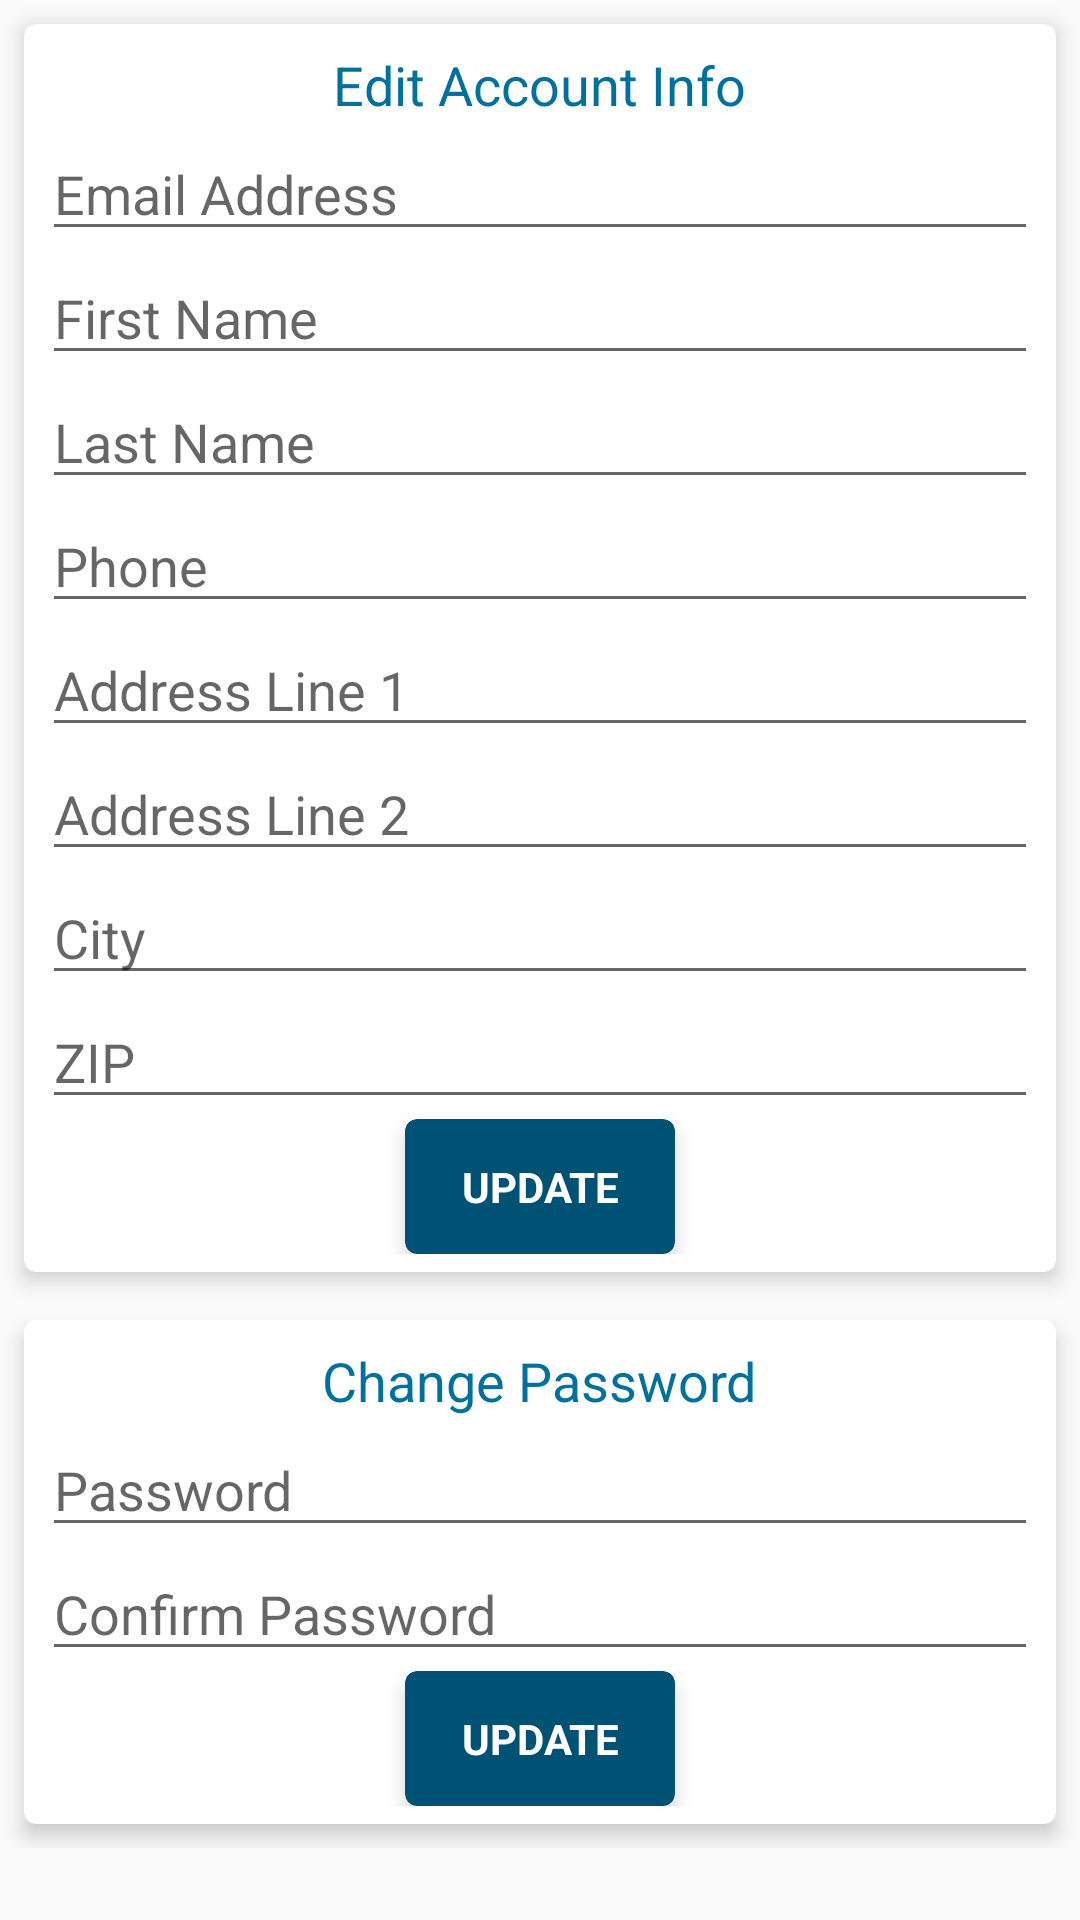

This screen was rendered from an Android layout file. Write that file and the resources it references.
<!-- AndroidManifest.xml: application theme AppTheme -->
<!-- res/layout/tab_account_edit_info.xml -->
<?xml version="1.0" encoding="utf-8"?>
<ScrollView
    xmlns:android="http://schemas.android.com/apk/res/android"
    xmlns:card_view="http://schemas.android.com/apk/res-auto"
    android:layout_width="match_parent"
    android:layout_height="wrap_content">

    <LinearLayout
        android:layout_width="match_parent"
        android:layout_height="wrap_content"
        android:orientation="vertical">

        <android.support.v7.widget.CardView
            android:layout_width="match_parent"
            android:layout_height="wrap_content"
            android:layout_margin="@dimen/card_margin"
            card_view:cardCornerRadius="@dimen/corner_radius"
            card_view:cardElevation="@dimen/card_elevation">

            <LinearLayout
                android:layout_width="match_parent"
                android:layout_height="wrap_content"
                android:baselineAligned="false"
                android:orientation="vertical"
                android:padding="6dp">

                <TextView
                    android:layout_width="wrap_content"
                    android:layout_height="wrap_content"
                    android:layout_gravity="center_horizontal"
                    android:padding="2dp"
                    android:text="Edit Account Info"
                    android:textColor="@color/colorPrimary"
                    android:textSize="18sp"/>

                <EditText
                    android:id="@+id/et_email"
                    android:layout_width="match_parent"
                    android:layout_height="wrap_content"
                    android:ems="10"
                    android:hint="@string/email_addr"
                    android:inputType="textEmailAddress"/>

                <EditText
                    android:id="@+id/et_fname"
                    android:layout_width="match_parent"
                    android:layout_height="wrap_content"
                    android:layout_gravity="center_horizontal"
                    android:ems="10"
                    android:hint="@string/first_name"
                    android:inputType="textPersonName"/>

                <EditText
                    android:id="@+id/et_lname"
                    android:layout_width="match_parent"
                    android:layout_height="wrap_content"
                    android:layout_gravity="center_horizontal"
                    android:ems="10"
                    android:hint="@string/last_name"
                    android:inputType="textPersonName"/>

                <EditText
                    android:id="@+id/et_phone"
                    android:layout_width="match_parent"
                    android:layout_height="wrap_content"
                    android:ems="10"
                    android:hint="@string/phone"
                    android:inputType="phone"/>

                <EditText
                    android:id="@+id/et_addr1"
                    android:layout_width="match_parent"
                    android:layout_height="wrap_content"
                    android:ems="10"
                    android:hint="@string/addr_line1"
                    android:inputType="textPostalAddress"/>

                <EditText
                    android:id="@+id/et_addr2"
                    android:layout_width="match_parent"
                    android:layout_height="wrap_content"
                    android:layout_gravity="center_horizontal"
                    android:ems="10"
                    android:hint="@string/addr_line2"
                    android:inputType="textPostalAddress"/>

                <EditText
                    android:id="@+id/et_city"
                    android:layout_width="match_parent"
                    android:layout_height="wrap_content"
                    android:hint="@string/city"/>

                <EditText
                    android:id="@+id/et_zip"
                    android:layout_width="match_parent"
                    android:layout_height="wrap_content"
                    android:ems="10"
                    android:hint="@string/zip"
                    android:inputType="number"/>

                <android.support.v7.widget.CardView
                    android:layout_width="wrap_content"
                    android:layout_height="wrap_content"
                    android:layout_gravity="center_horizontal"
                    android:clickable="true"
                    card_view:cardCornerRadius="@dimen/corner_radius"
                    card_view:cardElevation="@dimen/card_elevation">

                    <TextView
                        android:id="@+id/btn_update_info"
                        android:layout_width="@dimen/button_width"
                        android:layout_height="@dimen/button_height"
                        android:background="@drawable/selector_btn_simple"
                        android:gravity="center"
                        android:paddingBottom="8dp"
                        android:paddingLeft="4dp"
                        android:paddingRight="4dp"
                        android:paddingTop="8dp"
                        android:text="UPDATE"
                        android:textColor="#FFF"
                        android:textStyle="bold"/>
                </android.support.v7.widget.CardView>
            </LinearLayout>
        </android.support.v7.widget.CardView>

        <android.support.v7.widget.CardView
            android:layout_width="match_parent"
            android:layout_height="wrap_content"
            android:layout_margin="@dimen/card_margin"
            card_view:cardCornerRadius="@dimen/corner_radius"
            card_view:cardElevation="@dimen/card_elevation">


            <LinearLayout
                android:layout_width="match_parent"
                android:layout_height="wrap_content"
                android:baselineAligned="false"
                android:orientation="vertical"
                android:padding="6dp">

                <TextView
                    android:layout_width="wrap_content"
                    android:layout_height="wrap_content"
                    android:layout_gravity="center_horizontal"
                    android:padding="2dp"
                    android:text="Change Password"
                    android:textColor="@color/colorPrimary"
                    android:textSize="18sp"/>

                <EditText
                    android:id="@+id/et_pass"
                    android:layout_width="match_parent"
                    android:layout_height="wrap_content"
                    android:ems="10"
                    android:hint="@string/password"
                    android:inputType="textPassword"/>

                <EditText
                    android:id="@+id/et_confirm"
                    android:layout_width="match_parent"
                    android:layout_height="wrap_content"
                    android:ems="10"
                    android:hint="@string/confirm_password"
                    android:inputType="textPassword"/>

                <android.support.v7.widget.CardView
                    android:layout_width="wrap_content"
                    android:layout_height="wrap_content"
                    android:layout_gravity="center_horizontal"
                    android:clickable="true"
                    card_view:cardCornerRadius="@dimen/corner_radius"
                    card_view:cardElevation="@dimen/card_elevation">

                    <TextView
                        android:id="@+id/btn_update_pass"
                        android:layout_width="@dimen/button_width"
                        android:layout_height="@dimen/button_height"
                        android:background="@drawable/selector_btn_simple"
                        android:gravity="center"
                        android:paddingBottom="8dp"
                        android:paddingLeft="4dp"
                        android:paddingRight="4dp"
                        android:paddingTop="8dp"
                        android:text="UPDATE"
                        android:textColor="#FFF"
                        android:textStyle="bold"/>
                </android.support.v7.widget.CardView>
            </LinearLayout>
        </android.support.v7.widget.CardView>
    </LinearLayout>
</ScrollView>
<!-- resources referenced by this layout -->
<resources>
  <color name="colorPrimary">#00719f</color>
  <dimen name="button_height">45dp</dimen>
  <dimen name="button_width">90dp</dimen>
  <dimen name="card_elevation">4dp</dimen>
  <dimen name="card_margin">8dp</dimen>
  <dimen name="corner_radius">4dp</dimen>
  <!-- drawable selector_btn_simple (drawable) -->
  <?xml version="1.0" encoding="utf-8"?>
  <selector xmlns:android="http://schemas.android.com/apk/res/android">
      <item android:drawable="@drawable/bg_btn_selected" android:state_pressed="true"/>
      <item android:drawable="@drawable/bg_btn_selected" android:state_activated="true"/>
      <item android:drawable="@drawable/bg_btn_unselected"/>
  </selector>
  <string name="addr_line1">Address Line 1</string>
  <string name="addr_line2">Address Line 2</string>
  <string name="city">City</string>
  <string name="confirm_password">Confirm Password</string>
  <string name="email_addr">Email Address</string>
  <string name="first_name">First Name</string>
  <string name="last_name">Last Name</string>
  <string name="password">Password</string>
  <string name="phone">Phone</string>
  <string name="zip">ZIP</string>
  <style name="AppTheme" parent="Theme.AppCompat.Light.DarkActionBar">
          
          <item name="colorPrimary">@color/colorPrimary</item>
          <item name="colorPrimaryDark">@color/colorPrimaryDark</item>
          <item name="colorAccent">@color/colorAccent</item>
      </style>
  <!-- drawable bg_btn_selected (drawable) -->
  <?xml version="1.0" encoding="utf-8"?>
  <shape xmlns:android="http://schemas.android.com/apk/res/android"
         android:shape="rectangle" >
      <corners android:radius="@dimen/corner_radius"/>
      <solid android:color="@color/colorPrimary"/>
  </shape>
  <!-- drawable bg_btn_unselected (drawable) -->
  <?xml version="1.0" encoding="utf-8"?>
  <shape xmlns:android="http://schemas.android.com/apk/res/android"
         android:shape="rectangle">
      <corners android:radius="@dimen/corner_radius"/>
      <solid android:color="@color/colorPrimaryDark"/>
  </shape>
  <color name="colorPrimaryDark">#005274</color>
  <color name="colorAccent">#d50000</color>
</resources>
